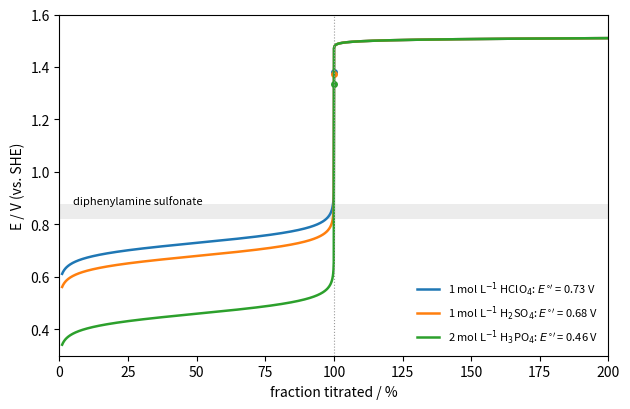

This chart was generated by the following Python code:
"""Titration of Fe2+ with KMnO4 (MnO4- + 5Fe2+ + 8H+ -> Mn2+ + 5Fe3+ + 4H2O) in media that give different
formal potentials of Fe(III)/Fe(II): 0.73 V (1 mol/L HClO4), 0.68 V (1 mol/L H2SO4), 0.46 V (2 mol/L H3PO4).
The permanganate branch uses E = 1.51 V with [H+] taken as 1 mol/L (idealised Nernstian behaviour).
The equivalence point lies close to the permanganate potential: E_sp = (5 E_Mn + E_Fe)/6."""

import numpy as np
import matplotlib.pyplot as plt
from scipy.optimize import brentq

S = 0.05916
E_Mn = 1.51


def potential(f, E_Fe):
    def g(E):
        fe3 = 1 / (1 + 10 ** ((E_Fe - E) / S))
        mn2 = 1 / (1 + 10 ** (5 * (E - E_Mn) / S))     # fraction of added Mn present as Mn2+
        return fe3 - f * mn2                            # f in units of the equivalent amount
    return brentq(g, -0.5, 2.0)


f = np.linspace(0.01, 2.0, 2000)
fig, ax = plt.subplots(figsize=(6.4, 4.2))
for i, (E_Fe, lab) in enumerate([(0.73, "1 mol L$^{-1}$ HClO$_4$"), (0.68, "1 mol L$^{-1}$ H$_2$SO$_4$"),
                                 (0.46, "2 mol L$^{-1}$ H$_3$PO$_4$")]):
    ax.plot(f * 100, [potential(x, E_Fe) for x in f], color=f"C{i}", lw=1.8,
            label=f"{lab}: $E^{{\\circ\\prime}}$ = {E_Fe} V")
    esp = (5 * E_Mn + E_Fe) / 6
    ax.plot(100, esp, "o", color=f"C{i}", ms=4)
ax.axvline(100, color="0.6", lw=0.8, ls=":")
ax.axhspan(0.85 - S / 2, 0.85 + S / 2, color="0.5", alpha=0.15, lw=0)
ax.text(5, 0.87, "diphenylamine sulfonate", fontsize=8, va="bottom")
ax.set_xlabel("fraction titrated / %")
ax.set_ylabel("E / V (vs. SHE)")
ax.set_xlim(0, 200)
ax.set_ylim(0.3, 1.6)
ax.legend(frameon=False, fontsize=8, loc="lower right")
fig.tight_layout()
